Photos from the image-classification dataset "dataset" in the GitHub repository Sahil2564/AquaFish. Its 7 classes are: arowana, crowntail betta, flowerhorn, guppy, halfmoon betta, oscar, ryukin goldfish.

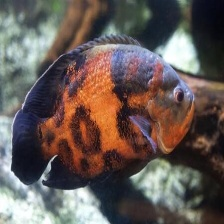
Label: oscar

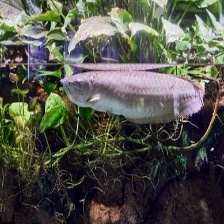
Label: arowana

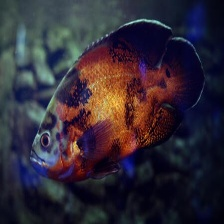
Label: oscar

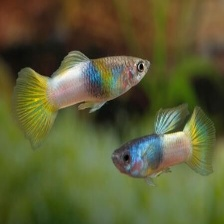
Label: guppy

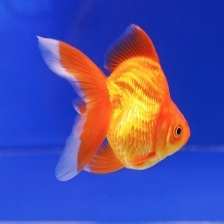
Label: ryukin goldfish

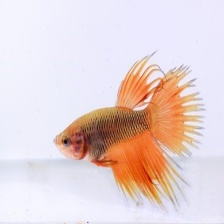
Label: crowntail betta
